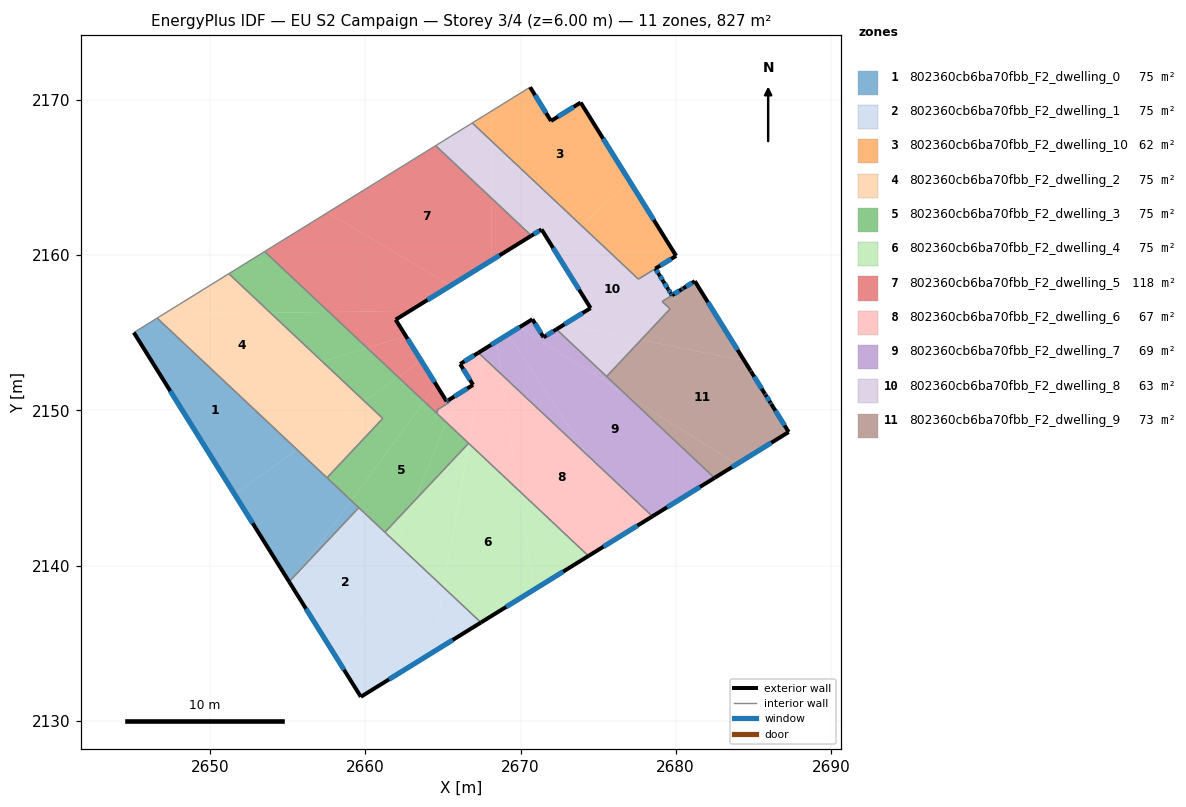
=== STOREY PLAN SPEC (per zone: floor XY polygon, exterior-wall plan segments, windows/doors) ===
zone 1: 802360cb6ba70fbb_F2_dwelling_0  (75.2 m²)
  floor: (2659.09, 2144.19) (2655.77, 2139.68) (2655.09, 2138.96) (2651.58, 2144.59) (2655.60, 2147.47)
  floor: (2655.60, 2147.47) (2651.58, 2144.59) (2645.07, 2155.02) (2646.58, 2155.95)
  floor: (2659.57, 2143.73) (2655.77, 2139.68) (2659.09, 2144.19)
  exterior wall: (2645.07, 2155.02) – (2655.09, 2138.96)  [18.9 m]
    window: (2647.42, 2151.25) – (2652.73, 2142.73)  [16.0 m²]
  interior walls: 4
zone 2: 802360cb6ba70fbb_F2_dwelling_1  (75.2 m²)
  floor: (2662.04, 2141.42) (2658.70, 2133.17) (2655.15, 2138.85) (2655.77, 2139.68) (2659.57, 2143.73)
  floor: (2655.77, 2139.68) (2655.15, 2138.85) (2655.09, 2138.96)
  floor: (2665.05, 2138.59) (2664.32, 2134.40) (2659.71, 2131.54) (2658.70, 2133.17) (2662.04, 2141.42)
  floor: (2667.45, 2136.33) (2664.32, 2134.40) (2665.05, 2138.59)
  exterior wall: (2655.09, 2138.96) – (2659.71, 2131.54)  [8.7 m]
    window: (2656.17, 2137.22) – (2658.62, 2133.28)  [7.4 m²]
  exterior wall: (2659.71, 2131.54) – (2667.45, 2136.33)  [9.1 m]
    window: (2661.53, 2132.67) – (2665.63, 2135.21)  [7.7 m²]
  interior walls: 3
zone 3: 802360cb6ba70fbb_F2_dwelling_10  (61.5 m²)
  floor: (2673.88, 2169.84) (2677.03, 2164.77) (2673.95, 2161.90) (2668.15, 2167.35) (2668.15, 2169.31) (2670.62, 2170.84) (2671.96, 2168.66)
  floor: (2677.03, 2164.77) (2680.03, 2159.96) (2677.60, 2158.46) (2673.95, 2161.90)
  floor: (2668.15, 2169.31) (2668.15, 2167.35) (2666.89, 2168.53)
  exterior wall: (2671.96, 2168.66) – (2670.62, 2170.84)  [2.6 m]
    window: (2671.65, 2169.17) – (2670.93, 2170.33)  [2.2 m²]
  exterior wall: (2673.88, 2169.84) – (2671.96, 2168.66)  [2.3 m]
    window: (2673.43, 2169.57) – (2672.41, 2168.94)  [1.9 m²]
  exterior wall: (2680.03, 2159.96) – (2673.88, 2169.84)  [11.6 m]
    window: (2678.58, 2162.28) – (2675.32, 2167.52)  [9.8 m²]
  exterior wall: (2678.69, 2159.14) – (2680.03, 2159.96)  [1.6 m]
    window: (2679.01, 2159.33) – (2679.71, 2159.77)  [1.3 m²]
  interior walls: 3
zone 4: 802360cb6ba70fbb_F2_dwelling_2  (75.2 m²)
  floor: (2657.23, 2153.15) (2651.44, 2151.38) (2646.58, 2155.95) (2646.98, 2156.20) (2653.88, 2156.30)
  floor: (2653.88, 2156.30) (2646.98, 2156.20) (2651.20, 2158.81)
  floor: (2661.12, 2149.48) (2657.52, 2145.66) (2655.60, 2147.47) (2659.94, 2150.59)
  floor: (2659.94, 2150.59) (2655.60, 2147.47) (2651.44, 2151.38) (2657.23, 2153.15)
  interior walls: 4
zone 5: 802360cb6ba70fbb_F2_dwelling_3  (75.2 m²)
  floor: (2657.65, 2156.35) (2653.88, 2156.30) (2651.20, 2158.81) (2653.51, 2160.24)
  floor: (2663.79, 2150.57) (2659.09, 2144.19) (2657.52, 2145.66) (2661.12, 2149.48) (2659.94, 2150.59) (2662.11, 2152.15)
  floor: (2660.12, 2154.03) (2657.23, 2153.15) (2653.88, 2156.30) (2657.65, 2156.35)
  floor: (2665.21, 2149.24) (2663.15, 2144.16) (2661.26, 2142.15) (2659.09, 2144.19) (2663.79, 2150.57)
  floor: (2666.65, 2147.88) (2663.15, 2144.16) (2665.21, 2149.24)
  floor: (2662.11, 2152.15) (2659.94, 2150.59) (2657.23, 2153.15) (2660.12, 2154.03)
  interior walls: 8
zone 6: 802360cb6ba70fbb_F2_dwelling_4  (75.1 m²)
  floor: (2669.90, 2144.83) (2670.86, 2138.44) (2667.45, 2136.33) (2665.05, 2138.59) (2666.66, 2147.88)
  floor: (2674.38, 2140.62) (2670.86, 2138.44) (2669.90, 2144.83)
  floor: (2666.65, 2147.88) (2665.05, 2138.59) (2662.04, 2141.42) (2663.15, 2144.16)
  floor: (2663.15, 2144.16) (2662.04, 2141.42) (2661.26, 2142.15)
  exterior wall: (2667.45, 2136.33) – (2674.38, 2140.62)  [8.2 m]
    window: (2669.07, 2137.34) – (2672.75, 2139.61)  [6.9 m²]
  interior walls: 3
zone 7: 802360cb6ba70fbb_F2_dwelling_5  (117.7 m²)
  floor: (2668.15, 2163.67) (2668.15, 2159.68) (2665.50, 2158.05) (2657.57, 2162.76) (2664.53, 2167.07)
  floor: (2665.50, 2158.05) (2662.86, 2156.41) (2657.65, 2156.35) (2653.51, 2160.24) (2657.57, 2162.76)
  floor: (2663.59, 2153.22) (2664.58, 2151.64) (2663.79, 2150.57) (2662.11, 2152.15)
  floor: (2670.70, 2161.26) (2668.15, 2159.68) (2668.15, 2163.67)
  floor: (2662.86, 2156.41) (2661.95, 2155.85) (2662.61, 2154.79) (2660.12, 2154.03) (2657.65, 2156.35)
  floor: (2662.61, 2154.79) (2663.59, 2153.22) (2662.11, 2152.15) (2660.12, 2154.03)
  floor: (2664.58, 2151.64) (2665.23, 2150.59) (2665.36, 2150.67) (2665.43, 2150.55) (2665.33, 2150.47) (2664.60, 2150.02) (2664.68, 2149.94) (2664.57, 2149.85) (2663.79, 2150.57)
  exterior wall: (2661.95, 2155.85) – (2670.70, 2161.26)  [10.3 m]
    window: (2664.00, 2157.12) – (2668.65, 2159.99)  [8.7 m²]
  exterior wall: (2665.23, 2150.59) – (2661.95, 2155.85)  [6.2 m]
    window: (2664.46, 2151.82) – (2662.72, 2154.61)  [5.2 m²]
  exterior wall: (2665.36, 2150.67) – (2665.23, 2150.59)  [0.2 m]
    window: (2665.33, 2150.65) – (2665.26, 2150.61)  [0.1 m²]
  interior walls: 8
zone 8: 802360cb6ba70fbb_F2_dwelling_6  (66.8 m²)
  floor: (2667.61, 2153.41) (2666.66, 2147.88) (2665.21, 2149.24) (2665.93, 2151.02) (2666.94, 2151.65) (2666.11, 2152.99) (2667.28, 2153.72)
  floor: (2674.38, 2147.05) (2677.39, 2142.49) (2674.38, 2140.62) (2669.90, 2144.83) (2668.77, 2152.32)
  floor: (2665.93, 2151.02) (2665.21, 2149.24) (2664.57, 2149.84) (2664.68, 2149.94) (2664.60, 2150.02) (2665.33, 2150.47) (2665.43, 2150.55) (2665.36, 2150.67)
  floor: (2678.50, 2143.17) (2677.39, 2142.49) (2674.38, 2147.05)
  floor: (2668.77, 2152.32) (2669.90, 2144.83) (2666.66, 2147.88) (2667.61, 2153.41)
  exterior wall: (2666.11, 2152.99) – (2666.94, 2151.65)  [1.6 m]
    window: (2666.30, 2152.67) – (2666.74, 2151.96)  [1.3 m²]
  exterior wall: (2667.28, 2153.72) – (2666.11, 2152.99)  [1.4 m]
    window: (2667.01, 2153.55) – (2666.38, 2153.16)  [1.2 m²]
  exterior wall: (2674.38, 2140.62) – (2678.50, 2143.17)  [4.9 m]
    window: (2675.35, 2141.22) – (2677.53, 2142.57)  [4.1 m²]
  exterior wall: (2666.94, 2151.65) – (2665.36, 2150.67)  [1.9 m]
    window: (2666.57, 2151.42) – (2665.73, 2150.90)  [1.6 m²]
  interior walls: 8
zone 9: 802360cb6ba70fbb_F2_dwelling_7  (68.9 m²)
  floor: (2676.75, 2151.06) (2682.50, 2145.65) (2678.50, 2143.17) (2674.38, 2147.05) (2669.19, 2154.90) (2669.93, 2155.36)
  floor: (2668.45, 2154.44) (2668.77, 2152.32) (2667.61, 2153.41) (2667.71, 2153.99)
  floor: (2667.71, 2153.99) (2667.61, 2153.41) (2667.28, 2153.72)
  floor: (2672.31, 2155.23) (2676.75, 2151.06) (2669.93, 2155.36) (2670.77, 2155.88) (2671.48, 2154.71)
  floor: (2669.19, 2154.90) (2674.38, 2147.05) (2668.77, 2152.32) (2668.45, 2154.44)
  exterior wall: (2671.48, 2154.71) – (2670.77, 2155.88)  [1.4 m]
    window: (2671.32, 2154.99) – (2670.93, 2155.60)  [1.2 m²]
  exterior wall: (2672.31, 2155.23) – (2671.48, 2154.71)  [1.0 m]
    window: (2672.12, 2155.11) – (2671.68, 2154.84)  [0.8 m²]
  exterior wall: (2678.50, 2143.17) – (2682.50, 2145.65)  [4.7 m]
    window: (2679.44, 2143.76) – (2681.56, 2145.07)  [4.0 m²]
  exterior wall: (2670.77, 2155.88) – (2667.28, 2153.72)  [4.1 m]
    window: (2669.95, 2155.37) – (2668.10, 2154.23)  [3.5 m²]
  interior walls: 3
zone 10: 802360cb6ba70fbb_F2_dwelling_8  (63.3 m²)
  floor: (2678.69, 2159.14) (2679.52, 2157.82) (2679.52, 2157.81) (2679.76, 2157.42) (2680.38, 2157.80) (2680.49, 2157.87) (2679.13, 2157.02) (2679.64, 2156.54) (2677.76, 2154.55) (2672.82, 2155.54) (2674.51, 2156.60) (2672.22, 2160.28) (2673.95, 2161.90) (2677.60, 2158.46)
  floor: (2668.15, 2167.35) (2668.15, 2163.67) (2664.53, 2167.07) (2666.89, 2168.53)
  floor: (2677.76, 2154.55) (2675.55, 2152.19) (2672.31, 2155.23) (2672.82, 2155.54)
  floor: (2673.95, 2161.90) (2672.22, 2160.28) (2671.35, 2161.67) (2670.70, 2161.26) (2668.15, 2163.67) (2668.15, 2167.35)
  exterior wall: (2674.51, 2156.60) – (2672.31, 2155.23)  [2.6 m]
    window: (2674.00, 2156.28) – (2672.83, 2155.55)  [2.2 m²]
  exterior wall: (2671.35, 2161.67) – (2674.51, 2156.60)  [6.0 m]
    window: (2672.10, 2160.48) – (2673.77, 2157.79)  [5.0 m²]
  exterior wall: (2670.70, 2161.26) – (2671.35, 2161.67)  [0.8 m]
    window: (2670.85, 2161.36) – (2671.20, 2161.57)  [0.6 m²]
  exterior wall: (2678.93, 2158.76) – (2678.69, 2159.14)  [0.4 m]
    window: (2678.87, 2158.85) – (2678.75, 2159.05)  [0.4 m²]
  exterior wall: (2679.21, 2158.31) – (2678.93, 2158.76)  [0.5 m]
    window: (2679.14, 2158.42) – (2678.99, 2158.65)  [0.4 m²]
  exterior wall: (2679.52, 2157.82) – (2679.21, 2158.31)  [0.6 m]
    window: (2679.44, 2157.93) – (2679.28, 2158.20)  [0.5 m²]
  exterior wall: (2679.53, 2157.80) – (2679.52, 2157.82)  [0.0 m]
  exterior wall: (2679.68, 2157.55) – (2679.53, 2157.80)  [0.3 m]
    window: (2679.65, 2157.61) – (2679.56, 2157.75)  [0.3 m²]
  exterior wall: (2679.76, 2157.42) – (2679.68, 2157.55)  [0.1 m]
    window: (2679.74, 2157.45) – (2679.70, 2157.52)  [0.1 m²]
  exterior wall: (2680.37, 2157.80) – (2679.76, 2157.42)  [0.7 m]
    window: (2680.23, 2157.71) – (2679.91, 2157.51)  [0.6 m²]
  exterior wall: (2680.37, 2157.80) – (2680.49, 2157.88)  [0.1 m]
    window: (2680.40, 2157.82) – (2680.46, 2157.86)  [0.1 m²]
  interior walls: 8
zone 11: 802360cb6ba70fbb_F2_dwelling_9  (72.8 m²)
  floor: (2684.42, 2153.21) (2686.11, 2150.49) (2686.14, 2150.44) (2687.28, 2148.61) (2683.93, 2146.53) (2676.75, 2151.06) (2675.55, 2152.19) (2677.76, 2154.55)
  floor: (2681.23, 2158.33) (2684.42, 2153.21) (2677.76, 2154.55) (2679.64, 2156.54) (2679.13, 2157.02) (2680.50, 2157.88)
  floor: (2683.93, 2146.53) (2682.50, 2145.65) (2676.75, 2151.06)
  exterior wall: (2681.23, 2158.33) – (2680.50, 2157.88)  [0.9 m]
    window: (2681.06, 2158.23) – (2680.67, 2157.98)  [0.7 m²]
  exterior wall: (2684.83, 2152.55) – (2681.23, 2158.33)  [6.8 m]
    window: (2683.99, 2153.91) – (2682.08, 2156.97)  [5.8 m²]
  exterior wall: (2684.85, 2152.52) – (2684.83, 2152.55)  [0.0 m]
  exterior wall: (2685.76, 2151.06) – (2684.85, 2152.52)  [1.7 m]
    window: (2685.54, 2151.40) – (2685.06, 2152.18)  [1.5 m²]
  exterior wall: (2685.79, 2151.01) – (2685.76, 2151.06)  [0.1 m]
    window: (2685.78, 2151.02) – (2685.77, 2151.05)  [0.1 m²]
  exterior wall: (2686.11, 2150.49) – (2685.79, 2151.01)  [0.6 m]
    window: (2686.04, 2150.61) – (2685.87, 2150.89)  [0.5 m²]
  exterior wall: (2686.16, 2150.41) – (2686.11, 2150.49)  [0.1 m]
    window: (2686.15, 2150.43) – (2686.12, 2150.47)  [0.1 m²]
  exterior wall: (2687.28, 2148.61) – (2686.16, 2150.41)  [2.1 m]
    window: (2687.02, 2149.03) – (2686.43, 2149.99)  [1.8 m²]
  exterior wall: (2682.50, 2145.65) – (2687.28, 2148.61)  [5.6 m]
    window: (2683.63, 2146.34) – (2686.16, 2147.91)  [4.7 m²]
  interior walls: 4

=== DERIVED (storey summary) ===
Building: EU S2 Campaign
Storey: 3 of 4  (floor level z = 6.00 m)
Storey gross floor area: 826.9 m²
Zones on this storey: 11
  - 802360cb6ba70fbb_F2_dwelling_0: floor 75.2 m²; exterior wall 18.9 m (56.8 m²); 1 window(s) 16.0 m²; WWR 28.1%
  - 802360cb6ba70fbb_F2_dwelling_1: floor 75.2 m²; exterior wall 17.8 m (53.5 m²); 2 window(s) 15.1 m²; WWR 28.1%
  - 802360cb6ba70fbb_F2_dwelling_10: floor 61.5 m²; exterior wall 18.0 m (54.1 m²); 4 window(s) 15.2 m²; WWR 28.1%
  - 802360cb6ba70fbb_F2_dwelling_2: floor 75.2 m²
  - 802360cb6ba70fbb_F2_dwelling_3: floor 75.2 m²
  - 802360cb6ba70fbb_F2_dwelling_4: floor 75.1 m²; exterior wall 8.2 m (24.5 m²); 1 window(s) 6.9 m²; WWR 28.1%
  - 802360cb6ba70fbb_F2_dwelling_5: floor 117.7 m²; exterior wall 16.6 m (49.9 m²); 3 window(s) 14.0 m²; WWR 28.1%
  - 802360cb6ba70fbb_F2_dwelling_6: floor 66.8 m²; exterior wall 9.7 m (29.0 m²); 4 window(s) 8.2 m²; WWR 28.1%
  - 802360cb6ba70fbb_F2_dwelling_7: floor 68.9 m²; exterior wall 11.1 m (33.4 m²); 4 window(s) 9.4 m²; WWR 28.1%
  - 802360cb6ba70fbb_F2_dwelling_8: floor 63.3 m²; exterior wall 12.2 m (36.6 m²); 10 window(s) 10.3 m²; WWR 28.1%
  - 802360cb6ba70fbb_F2_dwelling_9: floor 72.8 m²; exterior wall 17.9 m (53.8 m²); 8 window(s) 15.1 m²; WWR 28.1%
Zone adjacency (shared interzone walls):
  - 802360cb6ba70fbb_F2_dwelling_0 ↔ 802360cb6ba70fbb_F2_dwelling_1
  - 802360cb6ba70fbb_F2_dwelling_0 ↔ 802360cb6ba70fbb_F2_dwelling_2
  - 802360cb6ba70fbb_F2_dwelling_0 ↔ 802360cb6ba70fbb_F2_dwelling_3
  - 802360cb6ba70fbb_F2_dwelling_1 ↔ 802360cb6ba70fbb_F2_dwelling_3
  - 802360cb6ba70fbb_F2_dwelling_1 ↔ 802360cb6ba70fbb_F2_dwelling_4
  - 802360cb6ba70fbb_F2_dwelling_10 ↔ 802360cb6ba70fbb_F2_dwelling_8
  - 802360cb6ba70fbb_F2_dwelling_2 ↔ 802360cb6ba70fbb_F2_dwelling_3
  - 802360cb6ba70fbb_F2_dwelling_3 ↔ 802360cb6ba70fbb_F2_dwelling_4
  - 802360cb6ba70fbb_F2_dwelling_3 ↔ 802360cb6ba70fbb_F2_dwelling_5
  - 802360cb6ba70fbb_F2_dwelling_3 ↔ 802360cb6ba70fbb_F2_dwelling_6
  - 802360cb6ba70fbb_F2_dwelling_4 ↔ 802360cb6ba70fbb_F2_dwelling_6
  - 802360cb6ba70fbb_F2_dwelling_5 ↔ 802360cb6ba70fbb_F2_dwelling_6
  - 802360cb6ba70fbb_F2_dwelling_5 ↔ 802360cb6ba70fbb_F2_dwelling_8
  - 802360cb6ba70fbb_F2_dwelling_6 ↔ 802360cb6ba70fbb_F2_dwelling_7
  - 802360cb6ba70fbb_F2_dwelling_7 ↔ 802360cb6ba70fbb_F2_dwelling_8
  - 802360cb6ba70fbb_F2_dwelling_7 ↔ 802360cb6ba70fbb_F2_dwelling_9
  - 802360cb6ba70fbb_F2_dwelling_8 ↔ 802360cb6ba70fbb_F2_dwelling_9